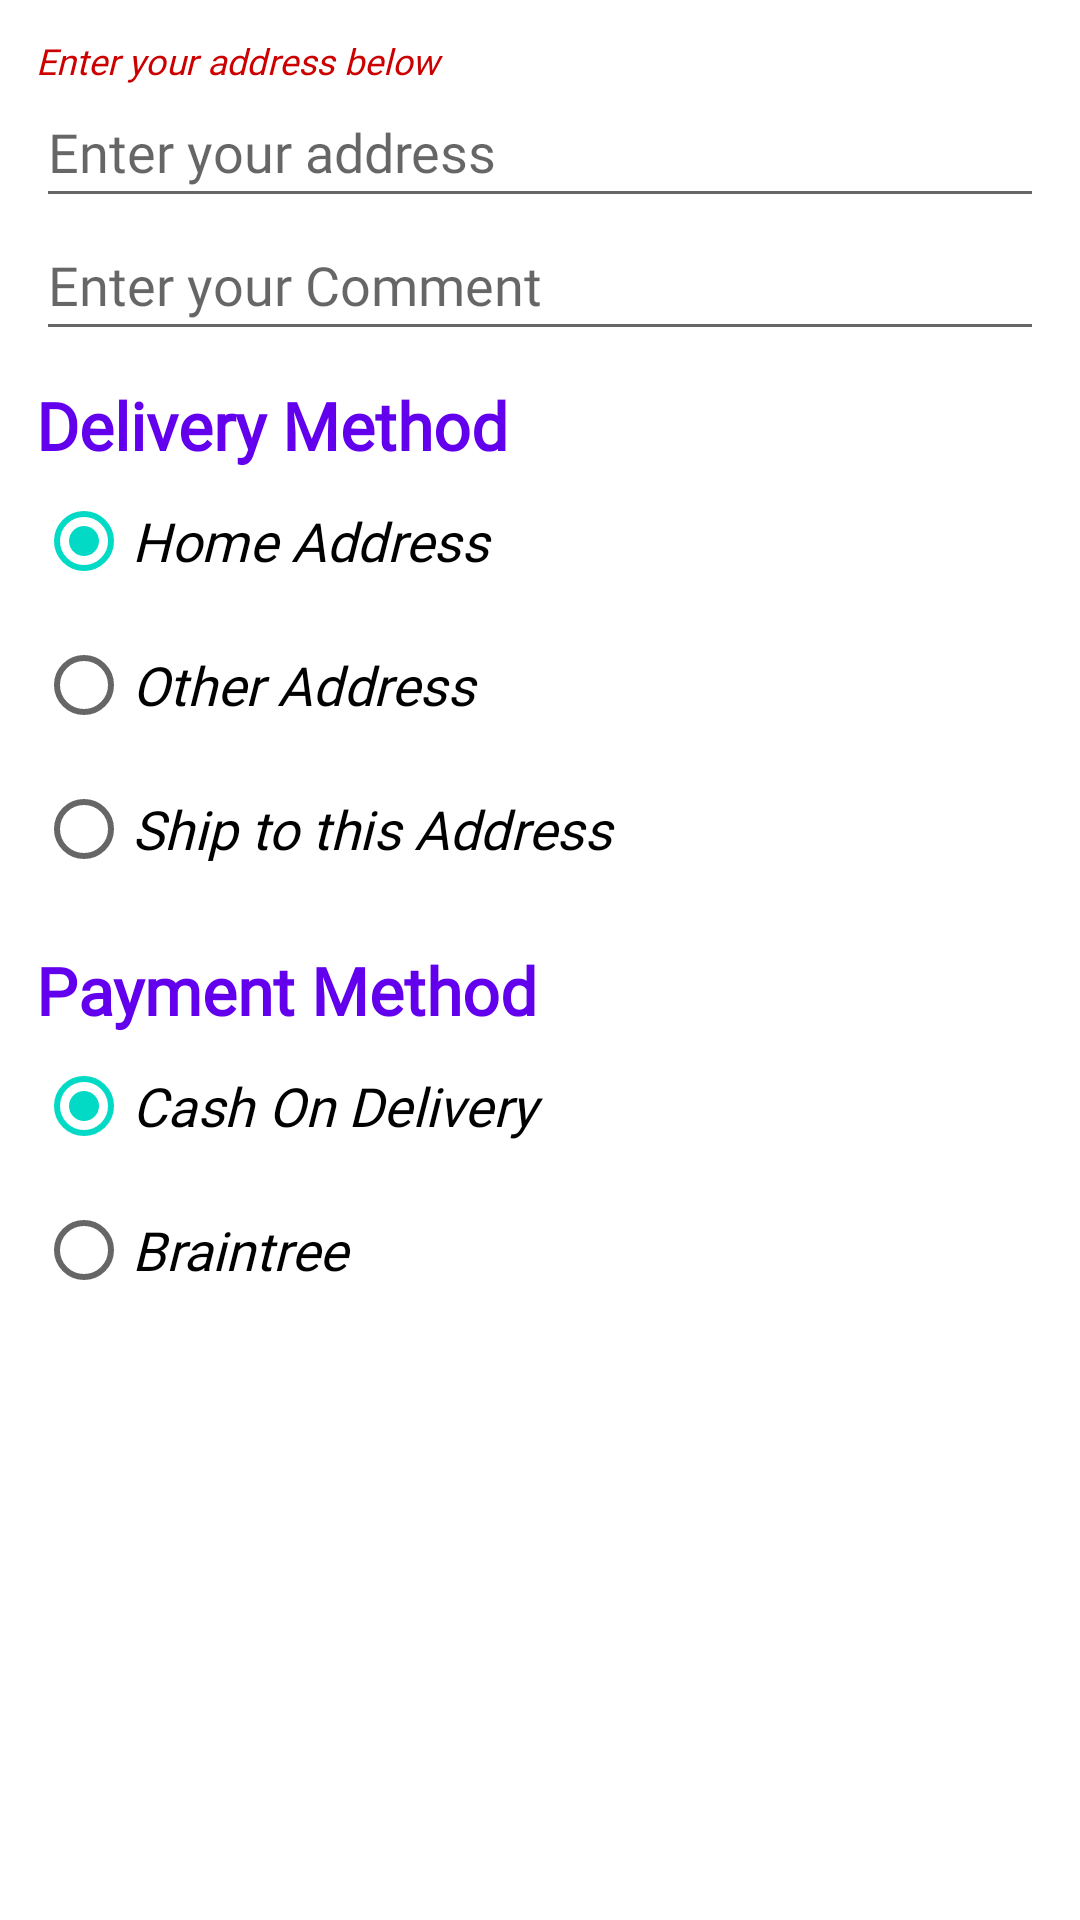

The Android layout XML behind this screen, and the referenced resources:
<!-- AndroidManifest.xml: application theme Theme.MyRestaurantClientKotlin -->
<!-- res/layout/layout_place_order.xml -->
<?xml version="1.0" encoding="utf-8"?>
<LinearLayout xmlns:android="http://schemas.android.com/apk/res/android"
    android:layout_width="match_parent"
    android:layout_height="match_parent"
    android:orientation="vertical"
    android:padding="12dp">

    <TextView
        android:layout_width="match_parent"
        android:layout_height="wrap_content"
        android:fontFamily="@font/brandon_medium"
        android:text="Enter your address below"
        android:textColor="@android:color/holo_red_dark"
        android:textSize="12sp"
        android:textStyle="italic" />


    <EditText
        android:id="@+id/edt_address"
        android:layout_width="match_parent"
        android:layout_height="wrap_content"
        android:fontFamily="@font/brandon_medium"
        android:hint="Enter your address"
        android:paddingBottom="10dp" />


    <TextView
        android:id="@+id/txt_detail_address"
        android:layout_width="match_parent"
        android:layout_height="wrap_content"
        android:fontFamily="@font/brandon_medium"
        android:textSize="18dp"
        android:visibility="gone" />


    <EditText
        android:id="@+id/edt_comment"
        android:layout_width="match_parent"
        android:layout_height="wrap_content"
        android:fontFamily="@font/brandon_medium"
        android:hint="Enter your Comment"
        android:paddingBottom="10dp" />


    <TextView
        android:layout_width="match_parent"
        android:layout_height="wrap_content"
        android:layout_marginTop="10dp"
        android:fontFamily="@font/brandon_medium"
        android:text="Delivery Method"
        android:textColor="@color/colorPrimary"
        android:textSize="22sp"
        android:textStyle="bold" />

    <RadioGroup
        android:layout_width="match_parent"
        android:layout_height="wrap_content"
        android:orientation="vertical">

        <RadioButton
            android:id="@+id/rdi_deli_home"
            android:layout_width="match_parent"
            android:layout_height="wrap_content"
            android:checked="true"
            android:fontFamily="@font/brandon_medium"
            android:text="Home Address"
            android:textSize="18sp"
            android:textStyle="italic" />

        <RadioButton
            android:id="@+id/rdi_deli_other"
            android:layout_width="match_parent"
            android:layout_height="wrap_content"
            android:fontFamily="@font/brandon_medium"
            android:text="Other Address"
            android:textSize="18sp"
            android:textStyle="italic" />

        <RadioButton
            android:id="@+id/rdi_deli_specific"
            android:layout_width="match_parent"
            android:layout_height="wrap_content"
            android:fontFamily="@font/brandon_medium"
            android:text="Ship to this Address"
            android:textSize="18sp"
            android:textStyle="italic" />
    </RadioGroup>

    <TextView
        android:layout_width="match_parent"
        android:layout_height="wrap_content"
        android:layout_marginTop="15dp"
        android:fontFamily="@font/brandon_medium"
        android:text="Payment Method"
        android:textColor="@color/colorPrimary"
        android:textSize="22sp"
        android:textStyle="bold" />

    <RadioGroup
        android:layout_width="match_parent"
        android:layout_height="wrap_content"
        android:orientation="vertical">

        <RadioButton
            android:id="@+id/rdi_pay_cod"
            android:layout_width="match_parent"
            android:layout_height="wrap_content"
            android:checked="true"
            android:fontFamily="@font/brandon_medium"
            android:text="Cash On Delivery"
            android:textSize="18sp"
            android:textStyle="italic" />

        <RadioButton
            android:id="@+id/rdi_pay_braintree"
            android:layout_width="match_parent"
            android:layout_height="wrap_content"
            android:fontFamily="@font/brandon_medium"
            android:text="Braintree"
            android:textSize="18sp"
            android:textStyle="italic" />
    </RadioGroup>

</LinearLayout>
<!-- resources referenced by this layout -->
<resources>
  <style name="Theme.MyRestaurantClientKotlin" parent="Theme.MaterialComponents.Light.NoActionBar">
          
          <item name="colorPrimary">@color/purple_500</item>
          <item name="colorPrimaryVariant">@color/purple_700</item>
          <item name="colorOnPrimary">@color/white</item>
          
          <item name="colorSecondary">@color/teal_200</item>
          <item name="colorSecondaryVariant">@color/teal_700</item>
          <item name="colorOnSecondary">@color/black</item>
          
          <item name="android:statusBarColor" tools:targetApi="l">?attr/colorPrimaryVariant</item>
          
      </style>
  <color name="purple_500">#FF6200EE</color>
  <color name="purple_700">#FF3700B3</color>
  <color name="white">#FFFFFFFF</color>
  <color name="teal_200">#FF03DAC5</color>
  <color name="teal_700">#FF018786</color>
  <color name="black">#FF000000</color>
  <!-- not gathered from this repository: default colours our renderer supplied (Android Studio template values) -->
  <color name="colorPrimary">#FF6200EE</color>
</resources>
